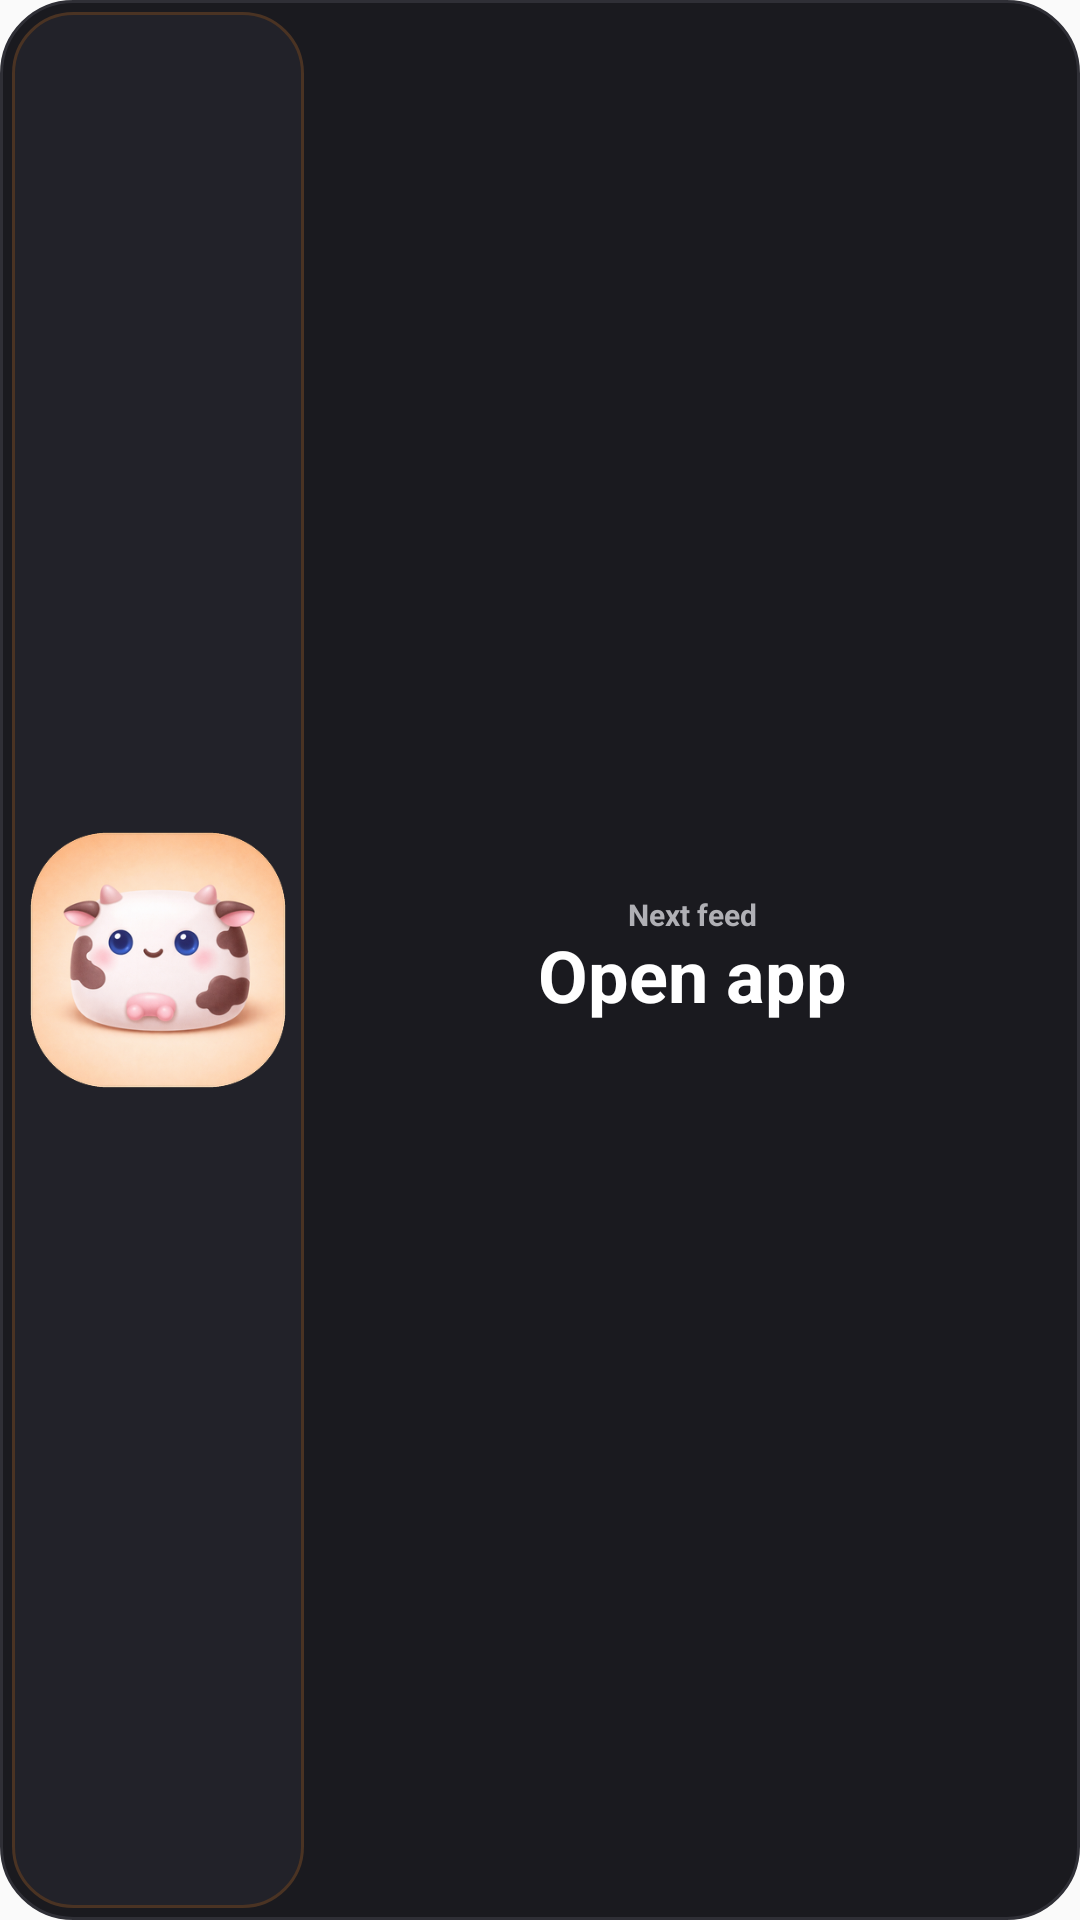

Reconstruct the res/layout file that produces this screen, plus the resources it refers to.
<!-- AndroidManifest.xml: application theme Theme.BabyNeedsCounter -->
<!-- res/layout/widget_feed_small.xml -->
<?xml version="1.0" encoding="utf-8"?>
<LinearLayout xmlns:android="http://schemas.android.com/apk/res/android"
    android:id="@+id/widget_feed_small_root"
    android:layout_width="match_parent"
    android:layout_height="match_parent"
    android:background="@drawable/widget_home_card_background"
    android:baselineAligned="false"
    android:gravity="center_vertical"
    android:orientation="horizontal"
    android:paddingStart="4dp"
    android:paddingTop="4dp"
    android:paddingEnd="4dp"
    android:paddingBottom="4dp"
    android:weightSum="1">

    <LinearLayout
        android:id="@+id/widget_feed_small_action"
        android:layout_width="0dp"
        android:layout_height="match_parent"
        android:layout_weight="0.28"
        android:background="@drawable/widget_action_feed_background"
        android:gravity="center"
        android:orientation="vertical"
        android:padding="2dp">

        <ImageView
            android:layout_width="match_parent"
            android:layout_height="match_parent"
            android:contentDescription="@null"
            android:scaleType="fitCenter"
            android:src="@drawable/marshmallow_feed" />
    </LinearLayout>

    <LinearLayout
        android:id="@+id/widget_feed_small_content"
        android:layout_width="0dp"
        android:layout_height="match_parent"
        android:layout_marginStart="4dp"
        android:layout_weight="0.72"
        android:gravity="center"
        android:orientation="vertical"
        android:padding="4dp">

        <TextView
            android:id="@+id/widget_feed_small_label"
            android:layout_width="match_parent"
            android:layout_height="wrap_content"
            android:ellipsize="end"
            android:gravity="center"
            android:includeFontPadding="false"
            android:maxLines="1"
            android:text="Next feed"
            android:textColor="#B0B0B5"
            android:textSize="10sp"
            android:textStyle="bold" />

        <TextView
            android:id="@+id/widget_feed_small_time"
            android:layout_width="match_parent"
            android:layout_height="wrap_content"
            android:layout_marginTop="1dp"
            android:autoSizeMaxTextSize="56sp"
            android:autoSizeMinTextSize="8sp"
            android:autoSizeStepGranularity="1sp"
            android:autoSizeTextType="uniform"
            android:ellipsize="end"
            android:gravity="center"
            android:includeFontPadding="false"
            android:maxLines="1"
            android:text="Open app"
            android:textColor="#FFFFFF"
            android:textSize="24sp"
            android:textStyle="bold" />
    </LinearLayout>

</LinearLayout>
<!-- resources referenced by this layout -->
<resources>
  <!-- drawable marshmallow_feed: png bitmap (drawable, 111107 bytes) -->
  <!-- drawable widget_action_feed_background (drawable) -->
  <?xml version="1.0" encoding="utf-8"?>
  <selector xmlns:android="http://schemas.android.com/apk/res/android">
      <item android:state_pressed="true">
          <shape android:shape="rectangle">
              <solid android:color="#2E2620" />
              <corners android:radius="20dp" />
              <stroke
                  android:width="2dp"
                  android:color="#FF8A3D" />
          </shape>
      </item>
      <item>
          <shape android:shape="rectangle">
              <solid android:color="#222229" />
              <corners android:radius="20dp" />
              <stroke
                  android:width="1dp"
                  android:color="#4A3323" />
          </shape>
      </item>
  </selector>
  <!-- drawable widget_home_card_background (drawable) -->
  <?xml version="1.0" encoding="utf-8"?>
  <shape xmlns:android="http://schemas.android.com/apk/res/android"
      android:shape="rectangle">
      <solid android:color="#1A1A1F" />
      <corners android:radius="24dp" />
      <stroke
          android:width="1dp"
          android:color="#2F2F36" />
  </shape>
  <style name="Theme.BabyNeedsCounter" parent="android:Theme.Material.Light.NoActionBar" />
</resources>
